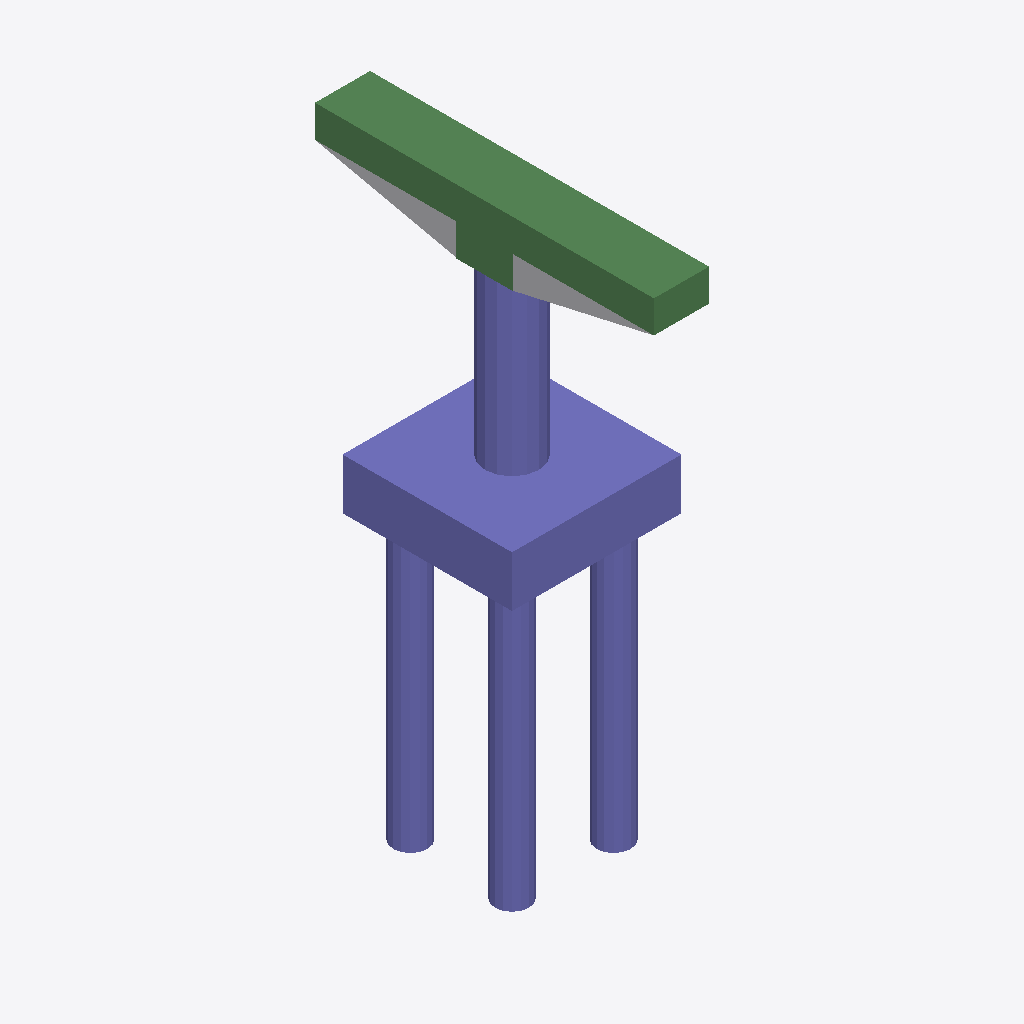
Isometric view of an IFC building model (IFC-SPF (STEP), schema IFC4, length unit foot), seen from the south-west, elements coloured by IFC class: 32 columns (violet), 8 beams (green), 1 other element (light grey).
Extent 6.0 m × 12.0 m × 20.1 m (x, y, z). Storeys (2): L1 at 0.00 m; L2 at 3.66 m. Elements (51): 42 IfcColumn, 8 IfcBeam, 1 IfcBuildingElementProxy.

HEADER;
FILE_DESCRIPTION(('ViewDefinition [ReferenceView_V1.2]','RevitIdentifiers [ContentGUID: ac0170e6-caa1-4faf-b6c1-20cd13295a3c, VersionGUID: 1f459aef-bc83-4398-9664-a46c9fbf7f53, NumberOfSaves: 0]','CoordinateReference [CoordinateBase: Shared Coordinates]','ExchangeRequirement [Structural]'),'2;1');
FILE_NAME('ML_45_3L_OF_P_Sub.ifc','2026-06-11T19:59:44+05:30',(''),(''),'ODA SDAI 25.12','Autodesk - Revit 27.0.20.10 (ENU) - 27.0.20.10','');
FILE_SCHEMA(('IFC4'));
ENDSEC;
DATA;
#27=IFCPROJECT('2i0N3cog5FhxR18CtirgNC',#6,'Project Number',$,$,'Project Name','Project Status',(#22),#2407);
#41=IFCSITE('2i0N3cog5FhxR18CtirgNE',#6,'The site:1246232',$,$,#40,$,$,.ELEMENT.,(42,21,31,401672),(-71,-3,-24,-345703),0.0,$,$);
#31=IFCBUILDING('2i0N3cog5FhxR18CtirgND',#6,'Building Name',$,$,#30,$,'Building Name',.ELEMENT.,$,$,#28);
#34=IFCBUILDINGSTOREY('2JF4e6axWHqu3u0C1FZlmi',#6,'L1',$,$,#33,$,'L1',.ELEMENT.,0.0);
#38=IFCBUILDINGSTOREY('1ZGO8hrFCHqw0v0026FpFv',#6,'L2',$,$,#37,$,'L2',.ELEMENT.,12.0);
#1078=IFCCOLUMN('0VHPhll8D3c9Paf6oVh7jy',#6,'Column#61',$,$,#1077,#1074,'1246255',.NOTDEFINED.);
#1334=IFCCOLUMN('0VHPhll8D3c9Paf6oVh7jc',#6,'Column#9',$,$,#1333,#1330,'1246261',.NOTDEFINED.);
#1745=IFCBEAM('0VHPhll8D3c9Paf6oVh7jj',#6,'Beam#58',$,$,#1744,#1741,'1246270',.NOTDEFINED.);
#2109=IFCBEAM('0VHPhll8D3c9Paf6oVh7iL',#6,'Beam#55',$,$,#2108,#2105,'1246278',.NOTDEFINED.);
#76=IFCBUILDINGELEMENTPROXY('0VHPhll8D3c9Paf6oVh7tN',#6,'Structural Framing 1:Structural Framing 1:1245828',$,$,#75,#73,'1245828',.NOTDEFINED.);
#632=IFCBEAM('0VHPhll8D3c9Paf6oVh7js',#6,'Beam#57',$,$,#631,#628,'1246245',.NOTDEFINED.);
#808=IFCBEAM('0VHPhll8D3c9Paf6oVh7jw',#6,'Beam#54',$,$,#807,#804,'1246249',.NOTDEFINED.);
#2179=IFCBEAM('0VHPhll8D3c9Paf6oVh7iR',#6,'Beam#53',$,$,#2178,#2175,'1246280',.NOTDEFINED.);
#1207=IFCBEAM('0VHPhll8D3c9Paf6oVh7jX',#6,'Beam#52',$,$,#1206,#1203,'1246258',.NOTDEFINED.);
#1240=IFCBEAM('0VHPhll8D3c9Paf6oVh7jW',#6,'Beam#59',$,$,#1239,#1237,'1246259',.NOTDEFINED.);
#949=IFCCOLUMN('0VHPhll8D3c9Paf6oVh7j$',#6,'Column#45',$,$,#948,#945,'1246252',.NOTDEFINED.);
#1043=IFCCOLUMN('0VHPhll8D3c9Paf6oVh7jz',#6,'Column#37',$,$,#1042,#1039,'1246254',.NOTDEFINED.);
#1710=IFCCOLUMN('0VHPhll8D3c9Paf6oVh7jk',#6,'Column#38',$,$,#1709,#1706,'1246269',.NOTDEFINED.);
#1886=IFCCOLUMN('0VHPhll8D3c9Paf6oVh7iI',#6,'Column#36',$,$,#1885,#1882,'1246273',.NOTDEFINED.);
#2027=IFCCOLUMN('0VHPhll8D3c9Paf6oVh7iN',#6,'Column#25',$,$,#2026,#2023,'1246276',.NOTDEFINED.);
#174=IFCCOLUMN('0VHPhll8D3c9Paf6oVh7j8',#6,'Column#28',$,$,#173,#170,'1246235',.NOTDEFINED.);
#902=IFCCOLUMN('0VHPhll8D3c9Paf6oVh7ju',#6,'Column#46',$,$,#901,#898,'1246251',.NOTDEFINED.);
#1125=IFCCOLUMN('0VHPhll8D3c9Paf6oVh7jZ',#6,'Column#44',$,$,#1124,#1121,'1246256',.NOTDEFINED.);
#1522=IFCCOLUMN('0VHPhll8D3c9Paf6oVh7jg',#6,'Column#26',$,$,#1521,#1518,'1246265',.NOTDEFINED.);
#1475=IFCCOLUMN('0VHPhll8D3c9Paf6oVh7jh',#6,'Column#30',$,$,#1474,#1471,'1246264',.NOTDEFINED.);
#1569=IFCCOLUMN('0VHPhll8D3c9Paf6oVh7jf',#6,'Column#24',$,$,#1568,#1565,'1246266',.NOTDEFINED.);
#2273=IFCCOLUMN('0VHPhll8D3c9Paf6oVh7iP',#6,'Column#21',$,$,#2272,#2269,'1246282',.NOTDEFINED.);
#1616=IFCCOLUMN('0VHPhll8D3c9Paf6oVh7je',#6,'Column#48',$,$,#1615,#1612,'1246267',.NOTDEFINED.);
#2320=IFCCOLUMN('0VHPhll8D3c9Paf6oVh7iO',#6,'Column#50',$,$,#2319,#2316,'1246283',.NOTDEFINED.);
#126=IFCCOLUMN('0VHPhll8D3c9Paf6oVh7j9',#6,'Column#34',$,$,#125,#122,'1246234',.NOTDEFINED.);
#221=IFCCOLUMN('0VHPhll8D3c9Paf6oVh7jF',#6,'Column#32',$,$,#220,#217,'1246236',.NOTDEFINED.);
#362=IFCCOLUMN('0VHPhll8D3c9Paf6oVh7jC',#6,'Column#17',$,$,#361,#358,'1246239',.NOTDEFINED.);
#503=IFCCOLUMN('0VHPhll8D3c9Paf6oVh7jn',#6,'Column#29',$,$,#502,#499,'1246242',.NOTDEFINED.);
#726=IFCCOLUMN('0VHPhll8D3c9Paf6oVh7jq',#6,'Column#22',$,$,#725,#722,'1246247',.NOTDEFINED.);
#996=IFCCOLUMN('0VHPhll8D3c9Paf6oVh7j_',#6,'Column#33',$,$,#995,#992,'1246253',.NOTDEFINED.);
#1287=IFCCOLUMN('0VHPhll8D3c9Paf6oVh7jd',#6,'Column#41',$,$,#1286,#1283,'1246260',.NOTDEFINED.);
#2074=IFCCOLUMN('0VHPhll8D3c9Paf6oVh7iM',#6,'Column#20',$,$,#2073,#2070,'1246277',.NOTDEFINED.);
#315=IFCCOLUMN('0VHPhll8D3c9Paf6oVh7jD',#6,'Column#40',$,$,#314,#311,'1246238',.NOTDEFINED.);
#1428=IFCCOLUMN('0VHPhll8D3c9Paf6oVh7ja',#6,'Column#42',$,$,#1427,#1424,'1246263',.NOTDEFINED.);
#1663=IFCCOLUMN('0VHPhll8D3c9Paf6oVh7jl',#6,'Column#49',$,$,#1662,#1659,'1246268',.NOTDEFINED.);
#773=IFCCOLUMN('0VHPhll8D3c9Paf6oVh7jx',#6,'Column#16',$,$,#772,#769,'1246248',.NOTDEFINED.);
#1792=IFCCOLUMN('0VHPhll8D3c9Paf6oVh7ji',#6,'Column#18',$,$,#1791,#1788,'1246271',.NOTDEFINED.);
#2144=IFCBEAM('0VHPhll8D3c9Paf6oVh7iK',#6,'Beam#56',$,$,#2143,#2140,'1246279',.NOTDEFINED.);
#679=IFCCOLUMN('0VHPhll8D3c9Paf6oVh7jr',#6,'Column#13',$,$,#678,#675,'1246246',.NOTDEFINED.);
#268=IFCCOLUMN('0VHPhll8D3c9Paf6oVh7jE',#6,'Column#12',$,$,#267,#264,'1246237',.NOTDEFINED.);
#2226=IFCCOLUMN('0VHPhll8D3c9Paf6oVh7iQ',#6,'Column#14',$,$,#2225,#2222,'1246281',.NOTDEFINED.);
ENDSEC;
